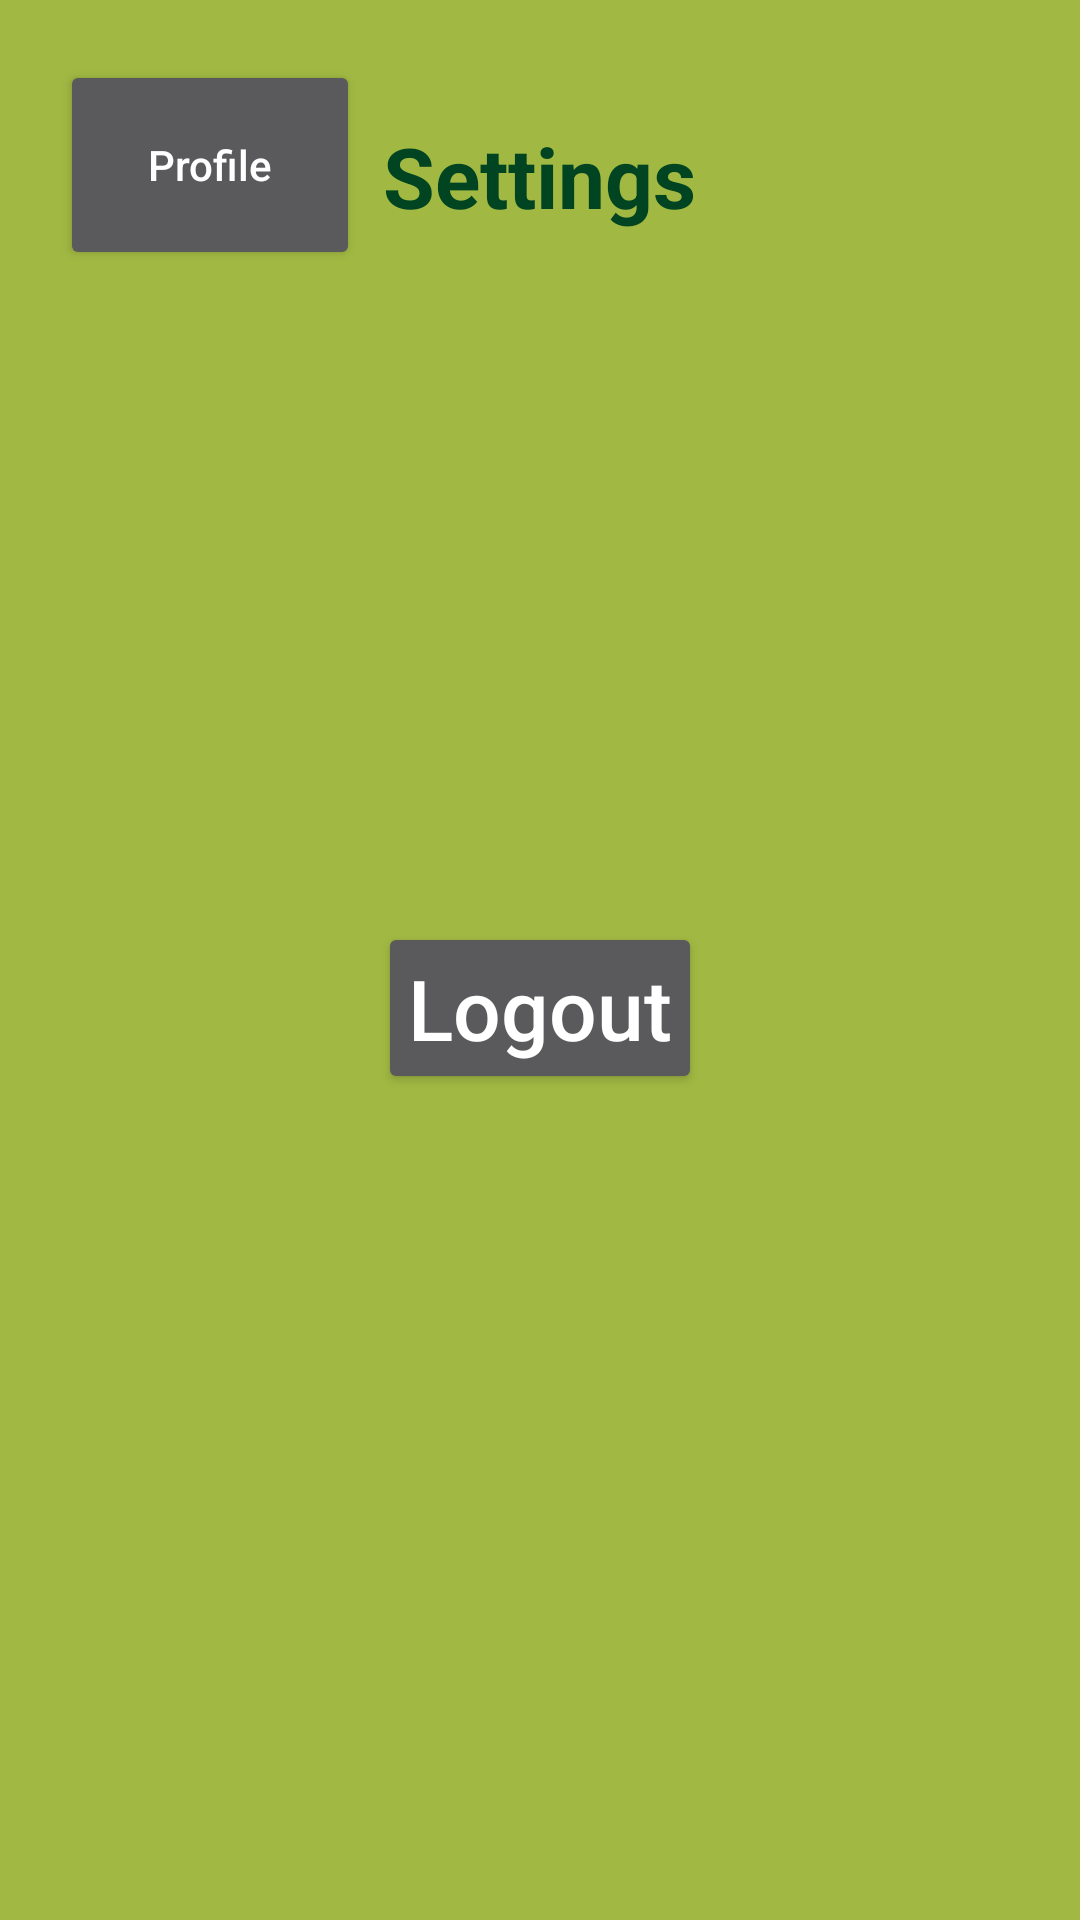

This screen was rendered from an Android layout file. Write that file and the resources it references.
<!-- AndroidManifest.xml: application theme AppTheme -->
<!-- res/layout/activity_settings.xml -->
<?xml version="1.0" encoding="utf-8"?>
<RelativeLayout xmlns:android="http://schemas.android.com/apk/res/android"
    xmlns:tools="http://schemas.android.com/tools"
    android:orientation="vertical"
    android:layout_width="match_parent"
    android:layout_height="match_parent"
    tools:context=".SettingsActivity">

    <Button
        android:id="@+id/backToProfile"
        android:layout_height="70dp"
        android:layout_width="100dp"
        android:text="@string/profile_label"
        android:layout_marginTop="20dp"
        android:layout_marginLeft="20dp"
        android:textAllCaps="false"
        android:onClick="goProfile"
        />

    <TextView
        android:id="@+id/profileLabel"
        style="@style/TextStyle"
        android:layout_centerHorizontal="true"
        android:textSize="28sp"
        android:text="Settings"
        android:layout_marginTop="30dp"
        android:textColor="#014421"
        android:textStyle="bold"
        />

    <ImageView
        android:id="@+id/profilePic"
        android:layout_centerHorizontal="true"
        android:layout_below="@id/profileLabel"
        android:layout_width="200dp"
        android:layout_height="200dp"
        android:src= "@drawable/profile"
        />

    <Button
        android:id="@+id/logout"
        style="@style/TextStyle"
        android:layout_centerHorizontal="true"
        android:layout_marginTop="20dp"
        android:textSize="28sp"
        android:text="Logout"
        android:layout_below="@id/profilePic"
        android:textAllCaps="false"
        android:onClick="goLogin"
        />

</RelativeLayout>
<!-- resources referenced by this layout -->
<resources>
  <string name="profile_label">Profile</string>
  <style name="TextStyle" parent="@android:style/TextAppearance">
          <item name="android:layout_width">wrap_content</item>
          <item name="android:layout_height">wrap_content</item>
          <item name="android:padding">10dp</item>
          <item name="android:gravity">center</item>
          <item name="android:textSize">24sp</item>
          <item name="android:layout_centerHorizontal">true</item>
          <item name="android:editTextColor">@android:color/black</item>
      </style>
  <style name="AppTheme" parent="Theme.AppCompat.NoActionBar">
          
          <item name="colorPrimary">@color/colorPrimary</item>
          <item name="colorPrimaryDark">@color/colorPrimaryDark</item>
          <item name="colorAccent">@color/colorAccent</item>
          <item name="android:windowBackground">@color/background</item>
          <item name="android:textColorHint">@color/textColor</item>
          <item name="android:editTextColor">@color/textColor</item>
      </style>
  <color name="colorPrimary">#008577</color>
  <color name="colorPrimaryDark">#00574B</color>
  <color name="colorAccent">#D81B60</color>
  <color name="background">#a1b943</color>
  <color name="textColor">#014421</color>
</resources>
